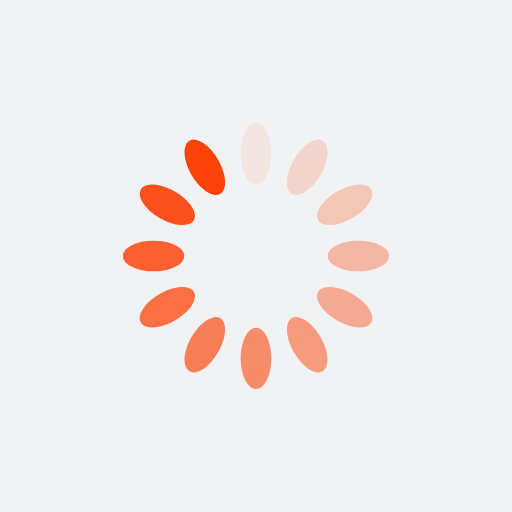
t = 0.00 s
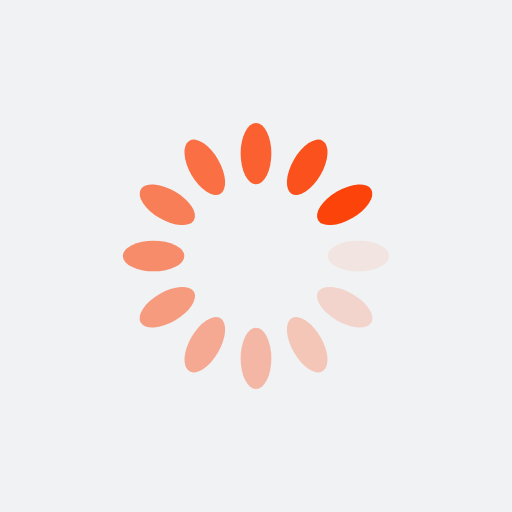
t = 0.25 s
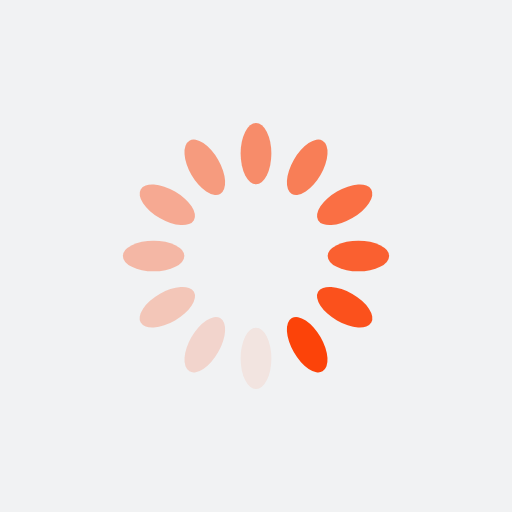
t = 0.50 s
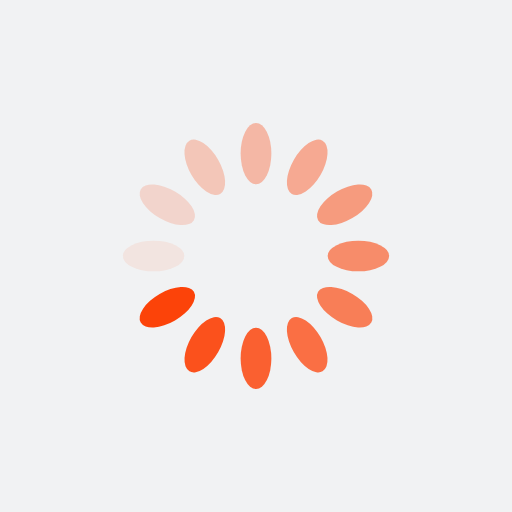
t = 0.75 s

The animated SVG that drew these frames (rendered in a browser with its animation timeline set to each time). Animation: 12 SMIL elements (animate=12); one cycle of 1.00 s, repeats indefinitely.

<?xml version="1.0" encoding="utf-8"?>
<svg xmlns="http://www.w3.org/2000/svg" xmlns:xlink="http://www.w3.org/1999/xlink" style="margin: auto; background: rgb(241, 242, 243); display: block; shape-rendering: auto;" width="200px" height="200px" viewBox="0 0 100 100" preserveAspectRatio="xMidYMid">
<g transform="rotate(0 50 50)">
  <rect x="47" y="24" rx="3" ry="6" width="6" height="12" fill="#fc4309">
    <animate attributeName="opacity" values="1;0" keyTimes="0;1" dur="1s" begin="-0.9166666666666666s" repeatCount="indefinite"></animate>
  </rect>
</g><g transform="rotate(30 50 50)">
  <rect x="47" y="24" rx="3" ry="6" width="6" height="12" fill="#fc4309">
    <animate attributeName="opacity" values="1;0" keyTimes="0;1" dur="1s" begin="-0.8333333333333334s" repeatCount="indefinite"></animate>
  </rect>
</g><g transform="rotate(60 50 50)">
  <rect x="47" y="24" rx="3" ry="6" width="6" height="12" fill="#fc4309">
    <animate attributeName="opacity" values="1;0" keyTimes="0;1" dur="1s" begin="-0.75s" repeatCount="indefinite"></animate>
  </rect>
</g><g transform="rotate(90 50 50)">
  <rect x="47" y="24" rx="3" ry="6" width="6" height="12" fill="#fc4309">
    <animate attributeName="opacity" values="1;0" keyTimes="0;1" dur="1s" begin="-0.6666666666666666s" repeatCount="indefinite"></animate>
  </rect>
</g><g transform="rotate(120 50 50)">
  <rect x="47" y="24" rx="3" ry="6" width="6" height="12" fill="#fc4309">
    <animate attributeName="opacity" values="1;0" keyTimes="0;1" dur="1s" begin="-0.5833333333333334s" repeatCount="indefinite"></animate>
  </rect>
</g><g transform="rotate(150 50 50)">
  <rect x="47" y="24" rx="3" ry="6" width="6" height="12" fill="#fc4309">
    <animate attributeName="opacity" values="1;0" keyTimes="0;1" dur="1s" begin="-0.5s" repeatCount="indefinite"></animate>
  </rect>
</g><g transform="rotate(180 50 50)">
  <rect x="47" y="24" rx="3" ry="6" width="6" height="12" fill="#fc4309">
    <animate attributeName="opacity" values="1;0" keyTimes="0;1" dur="1s" begin="-0.4166666666666667s" repeatCount="indefinite"></animate>
  </rect>
</g><g transform="rotate(210 50 50)">
  <rect x="47" y="24" rx="3" ry="6" width="6" height="12" fill="#fc4309">
    <animate attributeName="opacity" values="1;0" keyTimes="0;1" dur="1s" begin="-0.3333333333333333s" repeatCount="indefinite"></animate>
  </rect>
</g><g transform="rotate(240 50 50)">
  <rect x="47" y="24" rx="3" ry="6" width="6" height="12" fill="#fc4309">
    <animate attributeName="opacity" values="1;0" keyTimes="0;1" dur="1s" begin="-0.25s" repeatCount="indefinite"></animate>
  </rect>
</g><g transform="rotate(270 50 50)">
  <rect x="47" y="24" rx="3" ry="6" width="6" height="12" fill="#fc4309">
    <animate attributeName="opacity" values="1;0" keyTimes="0;1" dur="1s" begin="-0.16666666666666666s" repeatCount="indefinite"></animate>
  </rect>
</g><g transform="rotate(300 50 50)">
  <rect x="47" y="24" rx="3" ry="6" width="6" height="12" fill="#fc4309">
    <animate attributeName="opacity" values="1;0" keyTimes="0;1" dur="1s" begin="-0.08333333333333333s" repeatCount="indefinite"></animate>
  </rect>
</g><g transform="rotate(330 50 50)">
  <rect x="47" y="24" rx="3" ry="6" width="6" height="12" fill="#fc4309">
    <animate attributeName="opacity" values="1;0" keyTimes="0;1" dur="1s" begin="0s" repeatCount="indefinite"></animate>
  </rect>
</g>
<!-- [ldio] generated by https://loading.io/ --></svg>